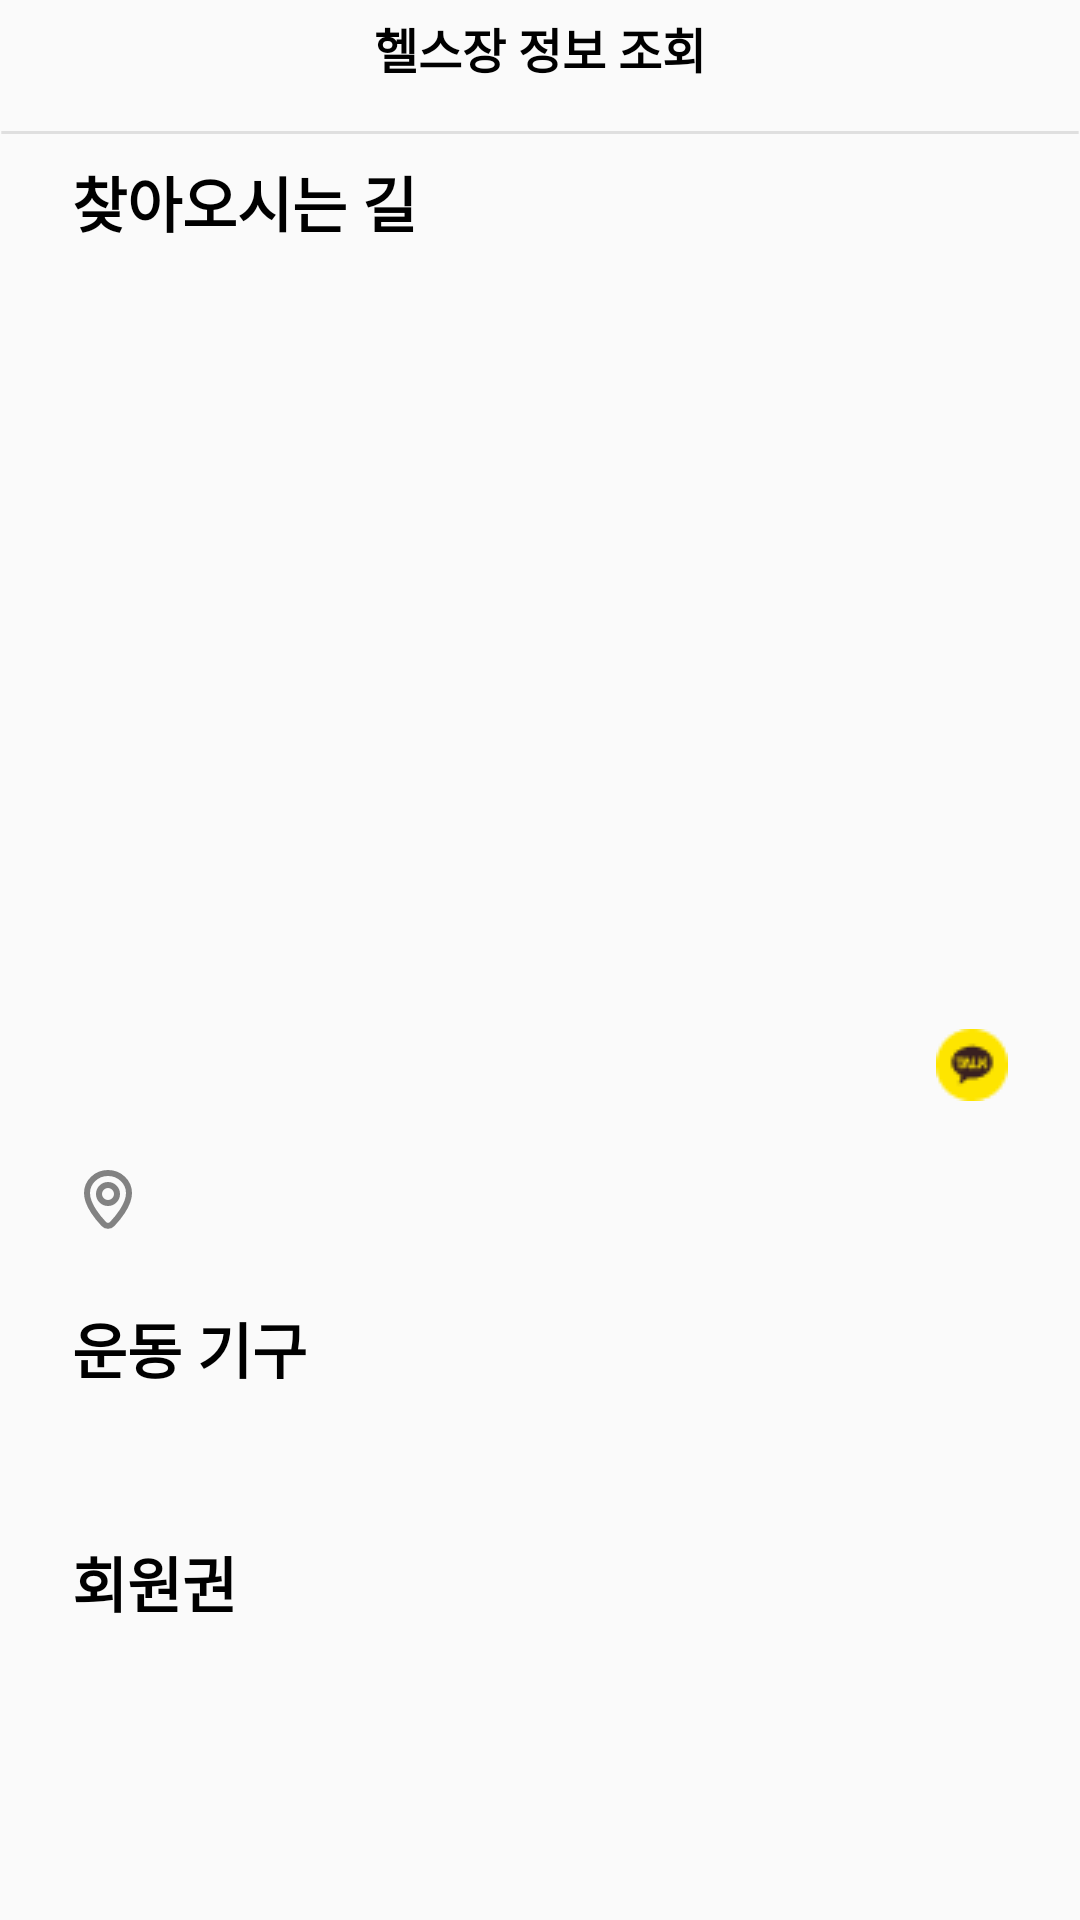

Layout XML and referenced resources for this Android screen:
<!-- AndroidManifest.xml: application theme Theme.HELPT -->
<!-- res/layout/fragment_gym_detail_info.xml -->
<?xml version="1.0" encoding="utf-8"?>
<FrameLayout xmlns:android="http://schemas.android.com/apk/res/android"
    xmlns:tools="http://schemas.android.com/tools"
    android:layout_width="match_parent"
    android:layout_height="match_parent"
    xmlns:app="http://schemas.android.com/apk/res-auto"
    tools:context=".home.view.fragment.GymDetailInfoFragment">

    <androidx.constraintlayout.widget.ConstraintLayout
        android:layout_width="match_parent"
        android:layout_height="match_parent">
        <ImageView
            android:id="@+id/backBtn"
            android:layout_width="wrap_content"
            android:layout_height="wrap_content"
            android:src="@drawable/all_back"
            android:layout_marginStart="24dp"
            android:layout_marginTop="16dp"
            android:layout_marginBottom="16dp"
            app:layout_constraintStart_toStartOf="parent"
            app:layout_constraintTop_toTopOf="parent" />

        <TextView
            android:id="@+id/title"
            android:layout_width="0dp"
            android:layout_height="wrap_content"
            android:layout_marginEnd="24dp"
            android:gravity="center"
            android:text="헬스장 정보 조회"
            android:textColor="@color/black"
            android:textSize="16sp"
            android:textStyle="bold"
            app:layout_constraintBottom_toBottomOf="@+id/backBtn"
            app:layout_constraintEnd_toEndOf="parent"
            app:layout_constraintStart_toStartOf="@+id/backBtn"
            app:layout_constraintTop_toTopOf="@+id/backBtn" />

        <ImageView
            android:id="@+id/line"
            android:layout_width="0dp"
            android:layout_height="wrap_content"
            android:background="@drawable/all_line"
            android:layout_marginTop="16dp"
            app:layout_constraintTop_toBottomOf="@id/title"
            app:layout_constraintStart_toStartOf="parent"
            app:layout_constraintEnd_toEndOf="parent"/>

        <ScrollView
            android:id="@+id/scrollView"
            android:layout_width="0dp"
            android:layout_height="0dp"
            android:fillViewport="true"
            android:scrollbars="none"
            app:layout_constraintEnd_toEndOf="@+id/title"
            app:layout_constraintBottom_toBottomOf="parent"
            app:layout_constraintStart_toStartOf="@+id/backBtn"
            app:layout_constraintTop_toBottomOf="@+id/line">

            <androidx.constraintlayout.widget.ConstraintLayout
                android:layout_width="match_parent"
                android:layout_height="match_parent">

                <TextView
                    android:id="@+id/textView"
                    android:layout_width="0dp"
                    android:layout_height="wrap_content"
                    android:layout_marginTop="8dp"
                    android:text="찾아오시는 길"
                    android:textColor="@color/black"
                    android:textSize="20sp"
                    android:textStyle="bold"
                    app:layout_constraintEnd_toEndOf="parent"
                    app:layout_constraintStart_toStartOf="parent"
                    app:layout_constraintTop_toTopOf="parent" />

                <FrameLayout
                    android:id="@+id/mapContainer"
                    android:layout_width="0dp"
                    android:layout_height="0dp"
                    android:layout_marginTop="16dp"
                    app:layout_constraintDimensionRatio="1.4:1"
                    app:layout_constraintEnd_toEndOf="parent"
                    app:layout_constraintStart_toStartOf="parent"
                    app:layout_constraintTop_toBottomOf="@+id/textView" />

                <TextView
                    android:id="@+id/gymName"
                    android:layout_width="0dp"
                    android:layout_height="wrap_content"
                    android:layout_marginTop="16dp"
                    android:textColor="@color/black"
                    android:textSize="32sp"
                    android:textStyle="bold"
                    app:layout_constraintEnd_toStartOf="@+id/chatLink"
                    app:layout_constraintStart_toStartOf="parent"
                    app:layout_constraintTop_toBottomOf="@+id/mapContainer" />

                <ImageView
                    android:id="@+id/chatLink"
                    android:layout_width="wrap_content"
                    android:layout_height="wrap_content"
                    android:src="@drawable/kakaotalk"
                    app:layout_constraintBottom_toTopOf="@+id/address"
                    app:layout_constraintEnd_toEndOf="parent"
                    app:layout_constraintTop_toBottomOf="@+id/mapContainer" />

                <ImageView
                    android:id="@+id/locIcon"
                    android:layout_width="wrap_content"
                    android:layout_height="wrap_content"
                    android:layout_marginTop="8dp"
                    android:src="@drawable/home_location"
                    app:layout_constraintStart_toStartOf="parent"
                    app:layout_constraintTop_toBottomOf="@+id/gymName" />

                <TextView
                    android:id="@+id/address"
                    android:layout_width="0dp"
                    android:layout_height="wrap_content"
                    android:layout_marginStart="4dp"
                    android:textColor="@color/gray_text"
                    android:textSize="16sp"
                    app:layout_constraintBottom_toBottomOf="@+id/locIcon"
                    app:layout_constraintEnd_toEndOf="parent"
                    app:layout_constraintStart_toEndOf="@+id/locIcon"
                    app:layout_constraintTop_toTopOf="@+id/locIcon" />

                <TextView
                    android:id="@+id/listName"
                    android:layout_width="0dp"
                    android:layout_height="wrap_content"
                    android:layout_marginTop="24dp"
                    android:text="운동 기구"
                    android:textColor="@color/black"
                    android:textSize="20sp"
                    android:textStyle="bold"
                    app:layout_constraintEnd_toEndOf="parent"
                    app:layout_constraintStart_toStartOf="parent"
                    app:layout_constraintTop_toBottomOf="@+id/address" />

                <androidx.recyclerview.widget.RecyclerView
                    android:id="@+id/equipRV"
                    android:layout_width="0dp"
                    android:layout_height="wrap_content"
                    android:layout_marginTop="8dp"
                    app:layout_constraintBottom_toTopOf="@+id/textView2"
                    app:layout_constraintEnd_toEndOf="parent"
                    app:layout_constraintStart_toStartOf="@+id/listName"
                    app:layout_constraintTop_toBottomOf="@+id/listName" />

                <TextView
                    android:id="@+id/textView2"
                    android:layout_width="0dp"
                    android:layout_height="wrap_content"
                    android:layout_marginTop="24dp"
                    android:text="회원권"
                    android:textColor="@color/black"
                    android:textSize="20sp"
                    android:textStyle="bold"
                    app:layout_constraintEnd_toEndOf="parent"
                    app:layout_constraintStart_toStartOf="parent"
                    app:layout_constraintTop_toBottomOf="@+id/equipRV" />

                <androidx.recyclerview.widget.RecyclerView
                    android:id="@+id/payRV"
                    android:layout_width="0dp"
                    android:layout_height="wrap_content"
                    android:layout_marginTop="8dp"
                    app:layout_constraintEnd_toEndOf="parent"
                    app:layout_constraintStart_toStartOf="parent"
                    app:layout_constraintTop_toBottomOf="@id/textView2" />

                <Button
                    android:id="@+id/registBtn"
                    android:visibility="invisible"
                    android:layout_width="0dp"
                    android:layout_height="0dp"
                    android:layout_marginTop="16dp"
                    android:layout_marginBottom="32dp"
                    android:background="@drawable/auth_btn"
                    android:enabled="false"
                    android:text="이용권 등록"
                    android:textColor="@color/white"
                    android:textSize="16sp"
                    android:textStyle="bold"
                    android:layout_marginEnd="16dp"
                    app:layout_constraintDimensionRatio="1:0.3"
                    app:layout_constraintBottom_toBottomOf="parent"
                    app:layout_constraintEnd_toStartOf="@+id/linkBtn"
                    app:layout_constraintHorizontal_bias="0.5"
                    app:layout_constraintStart_toStartOf="parent"
                    app:layout_constraintTop_toBottomOf="@+id/payRV" />

                <Button
                    android:id="@+id/linkBtn"
                    android:visibility="invisible"
                    android:layout_width="0dp"
                    android:layout_height="0dp"
                    android:layout_marginTop="16dp"
                    android:layout_marginBottom="32dp"
                    android:background="@drawable/auth_btn"
                    android:enabled="true"
                    android:text="연동하기"
                    android:textColor="@color/white"
                    android:textSize="16sp"
                    android:textStyle="bold"
                    android:layout_marginStart="16dp"
                    app:layout_constraintDimensionRatio="1:0.3"
                    app:layout_constraintBottom_toBottomOf="parent"
                    app:layout_constraintEnd_toEndOf="parent"
                    app:layout_constraintHorizontal_bias="0.5"
                    app:layout_constraintStart_toEndOf="@+id/registBtn"
                    app:layout_constraintTop_toBottomOf="@+id/payRV" />

            </androidx.constraintlayout.widget.ConstraintLayout>
        </ScrollView>
    </androidx.constraintlayout.widget.ConstraintLayout>
</FrameLayout>
<!-- resources referenced by this layout -->
<resources>
  <color name="black">#FF000000</color>
  <color name="gray_text">#828282</color>
  <color name="white">#FFFFFFFF</color>
  <!-- drawable all_line (drawable) -->
  <?xml version="1.0" encoding="utf-8"?>
  <vector
      xmlns:android="http://schemas.android.com/apk/res/android"
      xmlns:aapt="http://schemas.android.com/aapt"
      android:width="413dp"
      android:height="1dp"
      android:viewportWidth="413"
      android:viewportHeight="1"
      >
      <group>
          <clip-path
              android:pathData="M0.5 0.5H412.5H0.5Z"
              />
      </group>
      <path
          android:pathData="M0.5 0.5H412.5H0.5Z"
          android:strokeWidth="1"
          android:strokeColor="#DFDFDF"
          />
  </vector>
  <!-- drawable auth_btn (drawable) -->
  <?xml version="1.0" encoding="utf-8"?>
  <selector xmlns:android="http://schemas.android.com/apk/res/android">
      <item android:state_enabled="false">
          <vector
              android:width="364dp"
              android:height="56dp"
              android:viewportWidth="364"
              android:viewportHeight="56"
              >
              <group>
                  <clip-path android:pathData="M10 0H354C359.523 0 364 4.47715 364 10V46C364 51.5228 359.523 56 354 56H10C4.47715 56 0 51.5228 0 46V10C0 4.47715 4.47715 0 10 0Z" />
                  <path android:pathData="M0 0V56H364V0" android:fillColor="@color/gray_off" />
              </group>
          </vector>
      </item>
      <item android:state_enabled="true">
          <vector
              android:width="364dp"
              android:height="56dp"
              android:viewportWidth="364"
              android:viewportHeight="56"
              >
              <group>
                  <clip-path
                      android:pathData="M10 0H354C359.523 0 364 4.47715 364 10V46C364 51.5228 359.523 56 354 56H10C4.47715 56 0 51.5228 0 46V10C0 4.47715 4.47715 0 10 0Z"
                      />
                  <path
                      android:pathData="M0 0V56H364V0"
                      android:fillColor="@color/primary"
                      />
              </group>
          </vector>
      </item>
  </selector>
  <!-- drawable home_location (drawable) -->
  <vector xmlns:android="http://schemas.android.com/apk/res/android"
      android:width="24dp"
      android:height="24dp"
      android:viewportWidth="24"
      android:viewportHeight="24">
    <path
        android:pathData="M13.391,20.014C14.193,19.17 15.572,17.624 16.757,15.809C17.92,14.026 19,11.829 19,9.714C19,5.961 15.819,3 12,3C8.181,3 5,5.961 5,9.714C5,11.829 6.08,14.026 7.243,15.809C8.428,17.624 9.807,19.17 10.609,20.014C11.371,20.815 12.629,20.815 13.391,20.014Z"
        android:strokeWidth="2"
        android:fillColor="#00000000"
        android:strokeColor="#828282"/>
    <path
        android:pathData="M12,10m-3,0a3,3 0,1 1,6 0a3,3 0,1 1,-6 0"
        android:strokeWidth="2"
        android:fillColor="#00000000"
        android:strokeColor="#828282"/>
  </vector>
  <!-- drawable kakaotalk: png bitmap (drawable, 779 bytes) -->
  <style name="Theme.HELPT" parent="Theme.AppCompat.Light">
          
          <item name="colorPrimary">@color/purple_500</item>
          <item name="colorPrimaryVariant">@color/purple_700</item>
          <item name="colorOnPrimary">@color/white</item>
          
          <item name="colorSecondary">@color/teal_200</item>
          <item name="colorSecondaryVariant">@color/teal_700</item>
          <item name="colorOnSecondary">@color/black</item>
          
          <item name="windowNoTitle">true</item>
          
      </style>
  <color name="gray_off">#C9C9C9</color>
  <color name="primary">#3BB9B6</color>
  <color name="purple_500">#FF6200EE</color>
  <color name="purple_700">#FF3700B3</color>
  <color name="teal_200">#FF03DAC5</color>
  <color name="teal_700">#FF018786</color>
</resources>
